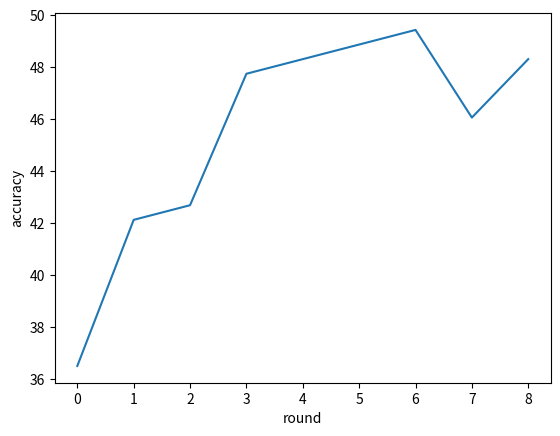

Generate this figure with matplotlib:
import matplotlib.pyplot as plt
arr = [36.51685393258427,42.13483146067416, 42.69662921348314,47.752808988764045,48.31460674157304, 48.87640449438202, 49.43820224719101, 46.06741573033708,48.31460674157304]
x = [i for i in range(0, len(arr))]
plt.plot(x, arr)
plt.xlabel('round')
plt.ylabel('accuracy')
plt.savefig('res.png')